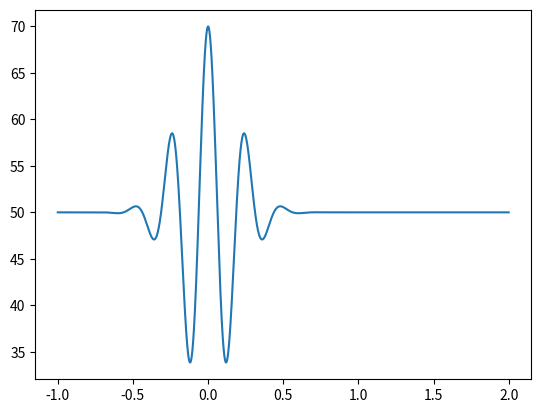

Recreate this plot in Python.
from scipy import signal
import matplotlib.pyplot as plt
import numpy as np

sample = 10000
t = np.linspace(-1, 2, sample, endpoint=False)
i, q, e = signal.gausspulse(t, fc=4, retquad=True, retenv=True)
y = 50 + 20 * i
print(len(y))
plt.plot(t, y)
plt.show()
